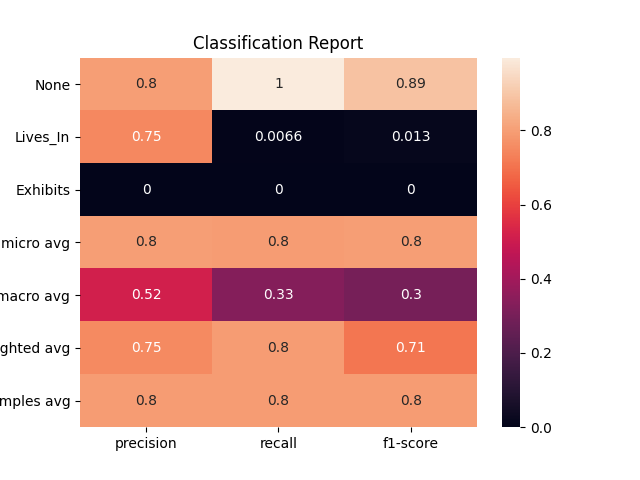

Values plotted in this chart, from the file beside it:
, None, Lives_In, Exhibits, micro avg, macro avg, weighted avg, samples avg
precision, 0.801, 0.75, 0.0, 0.8009, 0.517, 0.7523, 0.7961
recall, 0.9958, 0.006637, 0.0, 0.7961, 0.3342, 0.7961, 0.7961
f1-score, 0.8879, 0.01316, 0.0, 0.7985, 0.3003, 0.7109, 0.7961
support, 2401, 452.0, 154.0, 3007, 3007, 3007, 3007
